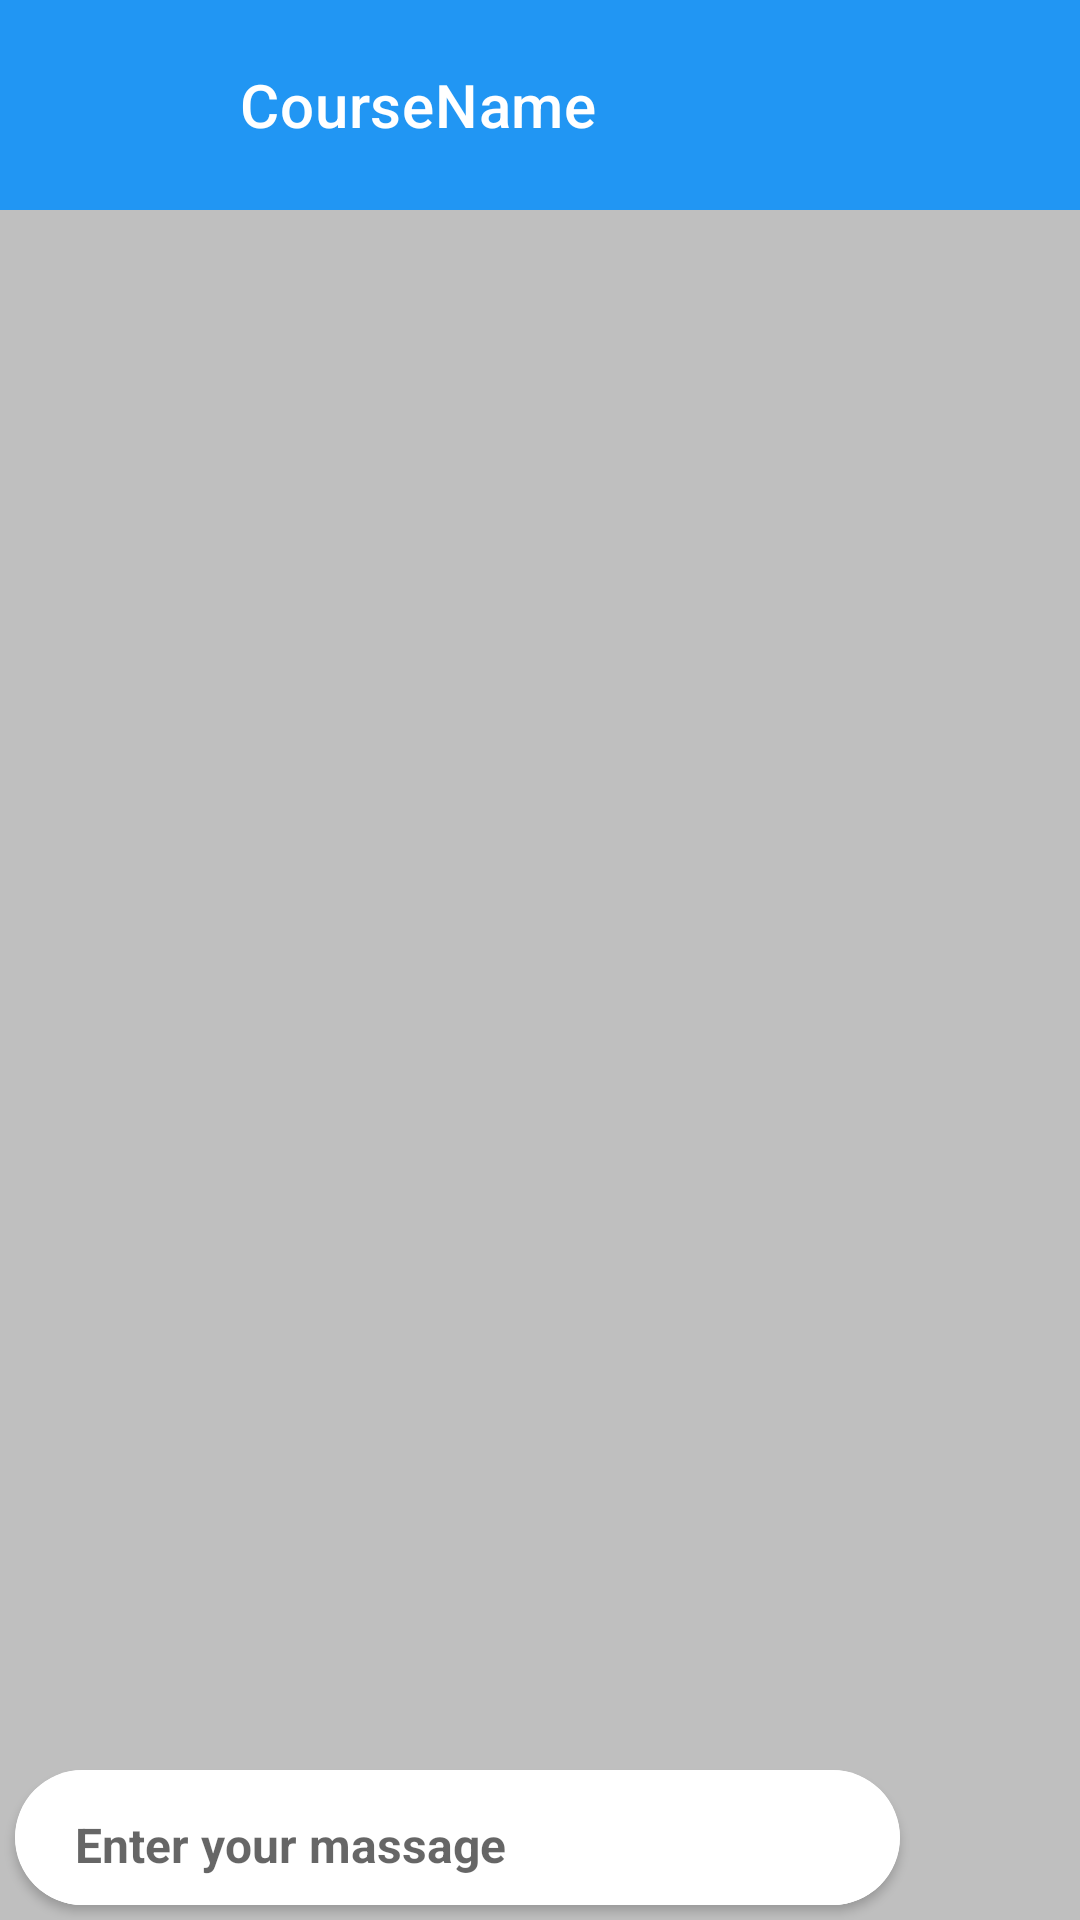

Reconstruct the res/layout file that produces this screen, plus the resources it refers to.
<!-- AndroidManifest.xml: application theme Theme.EduApp -->
<!-- res/layout/fragment_chat.xml -->
<?xml version="1.0" encoding="utf-8"?>
<androidx.constraintlayout.widget.ConstraintLayout xmlns:android="http://schemas.android.com/apk/res/android"
    android:layout_width="match_parent"
    android:layout_height="match_parent"
    xmlns:app="http://schemas.android.com/apk/res-auto"
    android:background="@color/gray"


    >


    <androidx.appcompat.widget.Toolbar
        android:id="@+id/chat_bar"
        android:layout_width="0dp"
        android:layout_height="70sp"
        app:layout_constraintStart_toStartOf="parent"
        app:layout_constraintEnd_toEndOf="parent"
        app:layout_constraintTop_toTopOf="parent"
        app:title="CourseName"
        app:titleMarginStart="80sp"
        app:titleTextColor="@color/white"
        android:background="@color/toolbarcolor"
        />
    <ImageView
        android:id="@+id/chat_img"
        android:layout_width="55sp"
        android:layout_height="55sp"
        app:layout_constraintStart_toStartOf="parent"
        app:layout_constraintTop_toTopOf="parent"
        android:layout_marginStart="20sp"
        android:layout_marginTop="10sp"
        android:src="@drawable/classroom"

        />

    <androidx.recyclerview.widget.RecyclerView
        android:id="@+id/recycler_chat"
        android:layout_width="match_parent"
        android:layout_height="0dp"
        app:layoutManager="androidx.recyclerview.widget.LinearLayoutManager"
        android:orientation="vertical"
        app:stackFromEnd="true"
        app:layout_constraintBottom_toTopOf="@+id/upload"
        app:layout_constraintTop_toBottomOf="@id/chat_bar"/>


    <androidx.cardview.widget.CardView
        android:id="@+id/upload"
        android:layout_width="0dp"
        android:layout_height="45dp"
        android:layout_margin="5dp"
        app:boxStrokeWidth="2dp"
        app:cardBackgroundColor="@color/white"
        app:cardCornerRadius="30dp"
        app:layout_constraintBottom_toBottomOf="parent"
        app:layout_constraintEnd_toStartOf="@id/btn_send"
        app:layout_constraintStart_toStartOf="parent"
        app:layout_constraintTop_toBottomOf="@+id/recycler_chat">

        <androidx.constraintlayout.widget.ConstraintLayout
            android:layout_width="match_parent"
            android:layout_height="match_parent"
            android:background="@color/white">

            <EditText
                android:id="@+id/msg_edit"
                android:layout_width="0dp"
                android:layout_height="match_parent"
                android:background="@color/white"
                android:paddingStart="10dp"
                android:textStyle="bold"
                app:layout_constraintStart_toStartOf="parent"
                app:layout_constraintEnd_toEndOf="parent"
                android:hint="@string/enter_your_massage"
                android:textColor="@color/black"
                android:textSize="16sp"
                android:layout_marginHorizontal="10sp"
                android:layout_marginTop="5sp"
                />

        </androidx.constraintlayout.widget.ConstraintLayout>


    </androidx.cardview.widget.CardView>

    <ImageView
        android:id="@+id/btn_send"
        android:layout_width="50sp"
        android:layout_height="45sp"
        android:src="@drawable/send"
        app:layout_constraintBottom_toBottomOf="parent"
        app:layout_constraintEnd_toEndOf="parent"
        android:layout_margin="5sp"

        />


</androidx.constraintlayout.widget.ConstraintLayout>
<!-- resources referenced by this layout -->
<resources>
  <color name="black">#FF000000</color>
  <color name="gray">#BFBFBF</color>
  <color name="toolbarcolor">#2196f3</color>
  <color name="white">#FFFFFFFF</color>
  <string name="enter_your_massage">Enter your massage</string>
  <style name="Theme.EduApp" parent="Theme.MaterialComponents.DayNight.NoActionBar">
          
          <item name="colorPrimary">@color/purple_500</item>
          <item name="colorPrimaryVariant">@color/purple_700</item>
          <item name="colorOnPrimary">@color/white</item>
          
          <item name="colorSecondary">@color/teal_200</item>
          <item name="colorSecondaryVariant">@color/teal_700</item>
          <item name="colorOnSecondary">@color/black</item>
          
          <item name="android:statusBarColor" tools:targetApi="l">?attr/colorPrimaryVariant</item>
          
      </style>
  <color name="purple_500">#FF6200EE</color>
  <color name="purple_700">#FF3700B3</color>
  <color name="teal_200">#FF03DAC5</color>
  <color name="teal_700">#FF018786</color>
</resources>
